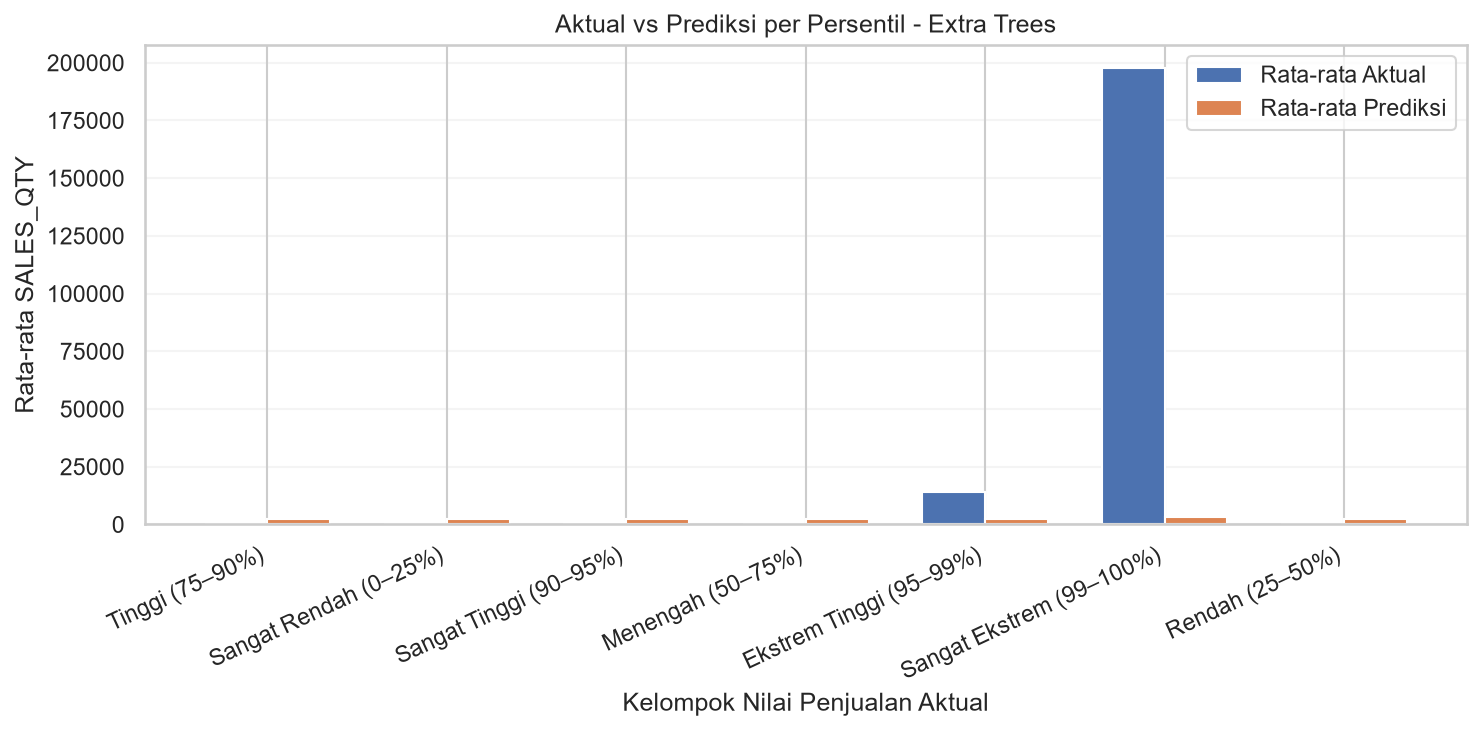

Source data for this figure (header and first rows):
kelompok, jumlah_data, rata_aktual, rata_prediksi, selisih, MAE, rasio_prediksi_aktual
Tinggi (75–90%), 5374, 123, 2467, -2344, 2344, 20.05
Sangat Rendah (0–25%), 8957, 0.0, 2452, -2452, 2452, 
Sangat Tinggi (90–95%), 1791, 935.6, 2480, -1545, 1563, 2.651
Menengah (50–75%), 8956, 3.875, 2447, -2443, 2443, 631.4
Ekstrem Tinggi (95–99%), 1433, 13965, 2515, 11450, 11470, 0.1801
Sangat Ekstrem (99–100%), 359, 197816, 3045, 194771, 194771, 0.01539
Rendah (25–50%), 8957, 0.0, 2461, -2461, 2461, 
